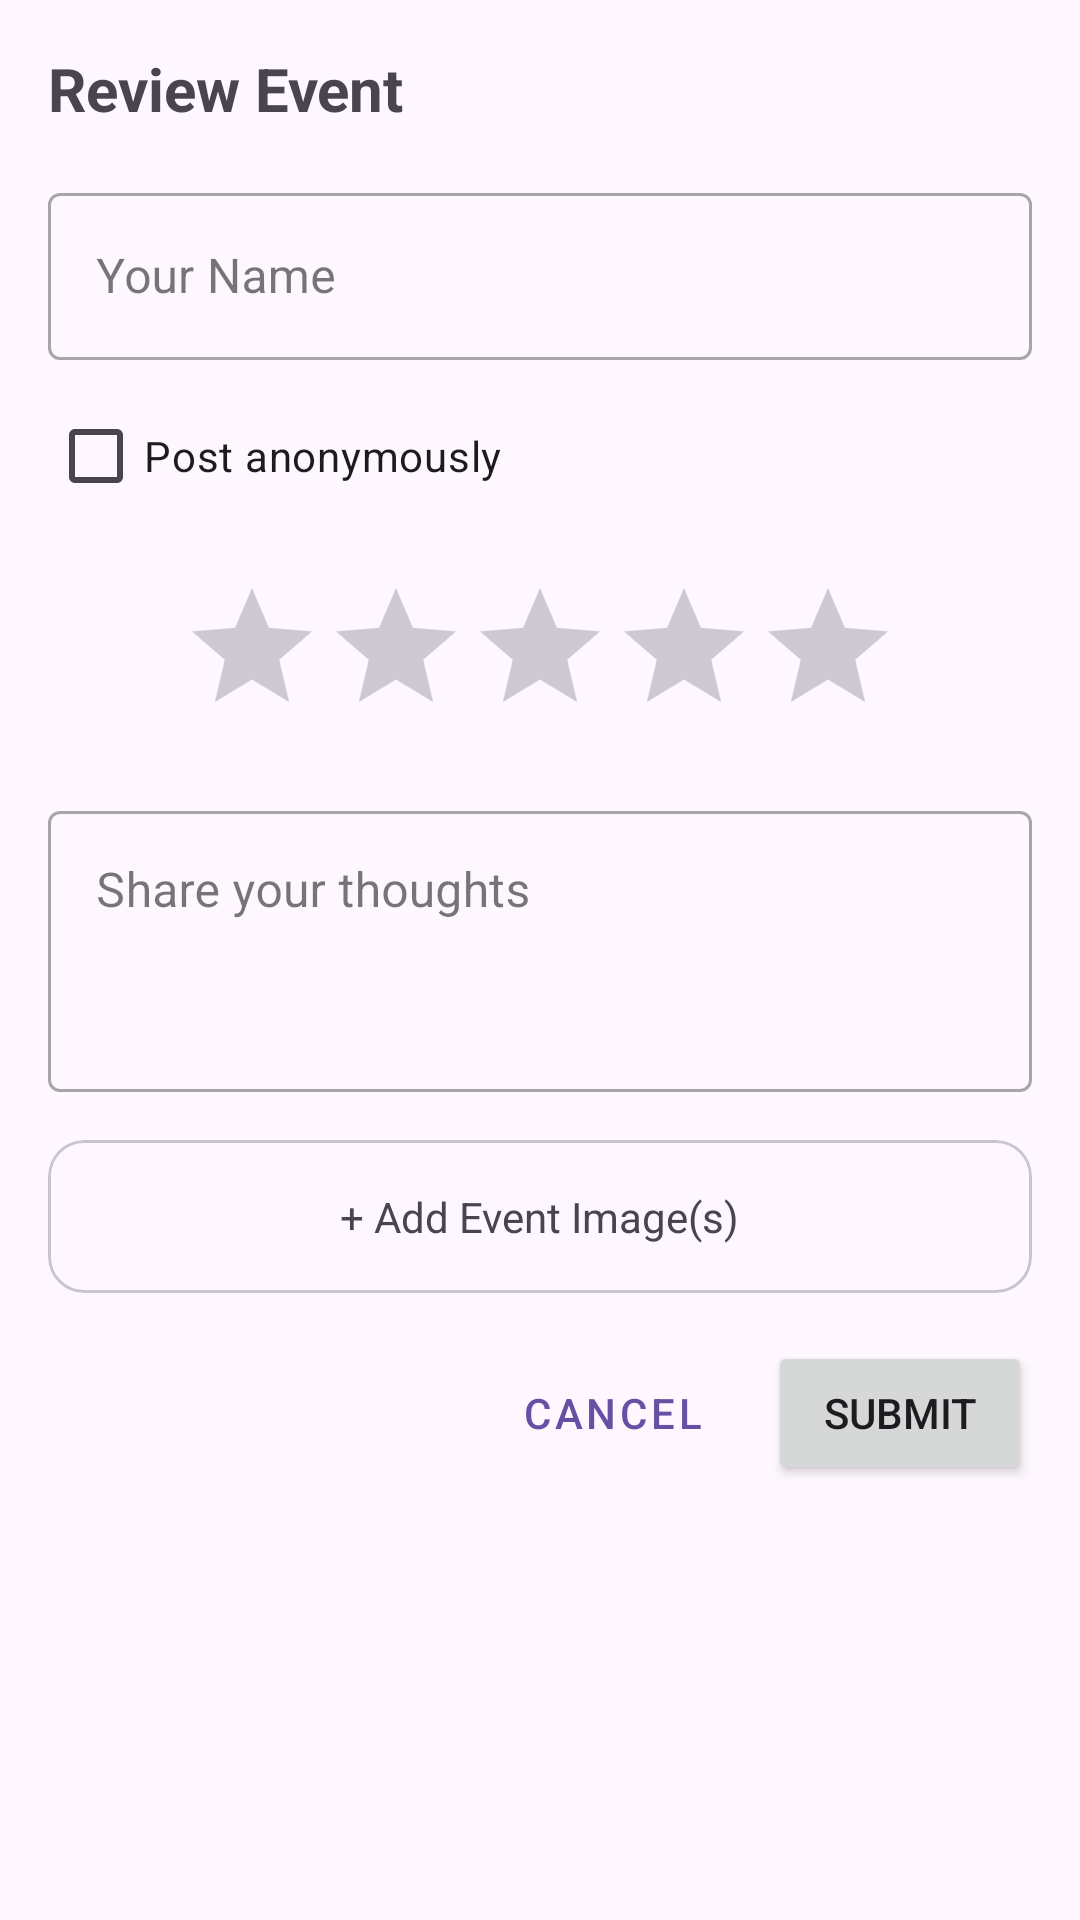

Android layout source for this screen:
<!-- AndroidManifest.xml: application theme Theme.EventConnector -->
<!-- res/layout/dialog_add_review.xml -->
<?xml version="1.0" encoding="utf-8"?>
<LinearLayout
    xmlns:android="http://schemas.android.com/apk/res/android"
    android:layout_width="match_parent"
    android:layout_height="wrap_content"
    android:orientation="vertical"
    android:padding="16dp">

    <TextView
        android:layout_width="match_parent"
        android:layout_height="wrap_content"
        android:text="Review Event"
        android:textSize="20sp"
        android:textStyle="bold"
        android:layout_marginBottom="16dp"/>

    <com.google.android.material.textfield.TextInputLayout
        android:id="@+id/nameLayout"
        android:layout_width="match_parent"
        android:layout_height="wrap_content"
        android:hint="Your Name"
        style="@style/Widget.MaterialComponents.TextInputLayout.OutlinedBox">

        <com.google.android.material.textfield.TextInputEditText
            android:id="@+id/nameInput"
            android:layout_width="match_parent"
            android:layout_height="wrap_content"/>
    </com.google.android.material.textfield.TextInputLayout>

    <CheckBox
        android:id="@+id/anonymousCheckbox"
        android:layout_width="match_parent"
        android:layout_height="wrap_content"
        android:text="Post anonymously"
        android:layout_marginTop="8dp"/>

    <RatingBar
        android:id="@+id/ratingBar"
        android:layout_width="wrap_content"
        android:layout_height="wrap_content"
        android:layout_gravity="center_horizontal"
        android:layout_marginTop="16dp"
        android:numStars="5"
        android:stepSize="0.5"/>

    <com.google.android.material.textfield.TextInputLayout
        android:id="@+id/commentLayout"
        android:layout_width="match_parent"
        android:layout_height="wrap_content"
        android:hint="Share your thoughts"
        android:layout_marginTop="16dp"
        style="@style/Widget.MaterialComponents.TextInputLayout.OutlinedBox">

        <com.google.android.material.textfield.TextInputEditText
            android:id="@+id/commentInput"
            android:layout_width="match_parent"
            android:layout_height="wrap_content"
            android:minLines="3"
            android:gravity="top"/>
    </com.google.android.material.textfield.TextInputLayout>

    
    <com.google.android.material.card.MaterialCardView
        android:id="@+id/imageUploadCard"
        android:layout_width="match_parent"
        android:layout_height="wrap_content"
        android:layout_marginTop="16dp">

        <LinearLayout
            android:layout_width="match_parent"
            android:layout_height="wrap_content"
            android:orientation="vertical"
            android:gravity="center"
            android:padding="16dp">

            <ImageView
                android:id="@+id/uploadedImage"
                android:layout_width="match_parent"
                android:layout_height="200dp"
                android:visibility="gone"
                android:scaleType="centerCrop"/>

            <TextView
                android:layout_width="wrap_content"
                android:layout_height="wrap_content"
                android:text="+ Add Event Image(s)"
                android:drawablePadding="8dp"/>
        </LinearLayout>
    </com.google.android.material.card.MaterialCardView>

    
    <LinearLayout
        android:layout_width="match_parent"
        android:layout_height="wrap_content"
        android:orientation="horizontal"
        android:gravity="end"
        android:layout_marginTop="16dp">

        <Button
            android:id="@+id/cancelButton"
            android:layout_width="wrap_content"
            android:layout_height="wrap_content"
            android:text="Cancel"
            style="@style/Widget.MaterialComponents.Button.TextButton"/>

        <Button
            android:id="@+id/submitButton"
            android:layout_width="wrap_content"
            android:layout_height="wrap_content"
            android:text="Submit"
            android:layout_marginStart="8dp"/>
    </LinearLayout>
</LinearLayout>
<!-- resources referenced by this layout -->
<resources>
  <style name="Theme.EventConnector" parent="Base.Theme.EventConnector" />
  <style name="Base.Theme.EventConnector" parent="Theme.Material3.DayNight.NoActionBar">
          
          
      </style>
</resources>
